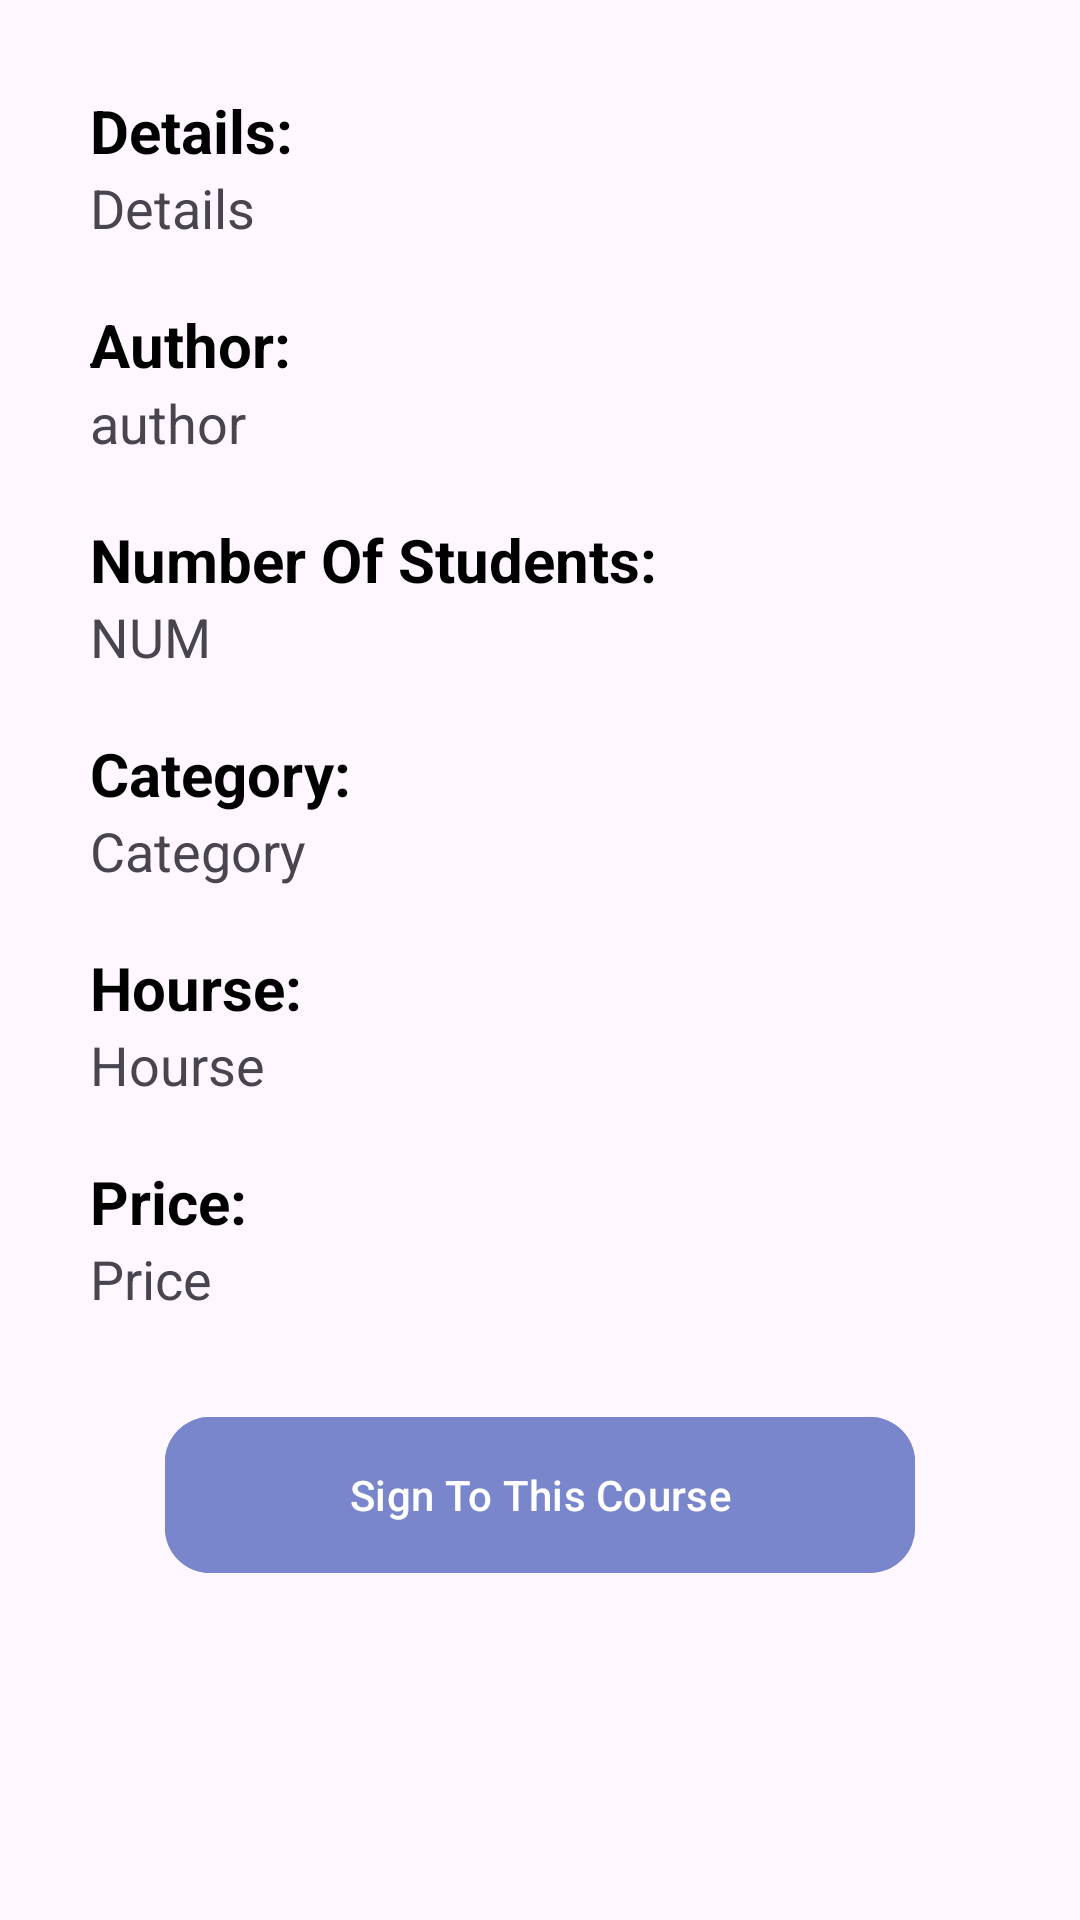

Layout XML and referenced resources for this Android screen:
<!-- AndroidManifest.xml: application theme Base.Theme.CoursesApp -->
<!-- res/layout/fragment_course_details.xml -->
<?xml version="1.0" encoding="utf-8"?>
<ScrollView xmlns:android="http://schemas.android.com/apk/res/android"
    xmlns:tools="http://schemas.android.com/tools"
    android:layout_width="match_parent"
    android:layout_height="wrap_content"
    xmlns:app="http://schemas.android.com/apk/res-auto"
    android:orientation="vertical"
    android:padding="20dp"
    tools:context=".CourseDetailsFragment">

    <LinearLayout
        android:layout_width="match_parent"
        android:layout_height="match_parent"
        android:orientation="vertical">

    <LinearLayout
        android:layout_width="match_parent"
        android:layout_height="wrap_content"
        android:layout_margin="10dp"
        android:orientation="vertical">
        <TextView
            android:layout_width="wrap_content"
            android:layout_height="wrap_content"
            android:text="Details: "
            android:textStyle="bold"
            android:textColor="@color/black"
            android:textSize="20sp"/>
        <TextView
            android:id="@+id/tv_course_details"
            android:layout_width="wrap_content"
            android:layout_height="wrap_content"
            android:text="Details"
            android:textSize="18sp"/>

    </LinearLayout>

        <LinearLayout
            android:layout_width="match_parent"
            android:layout_height="wrap_content"
            android:layout_margin="10dp"
            android:orientation="vertical">
            <TextView
                android:layout_width="wrap_content"
                android:layout_height="wrap_content"
                android:text="ِAuthor: "
                android:textStyle="bold"
                android:textColor="@color/black"
                android:textSize="20sp"/>
            <TextView
                android:id="@+id/tv_course_author"
                android:layout_width="wrap_content"
                android:layout_height="wrap_content"
                android:text="author"
                android:textSize="18sp"/>

        </LinearLayout>

        <LinearLayout
            android:layout_width="match_parent"
            android:layout_height="wrap_content"
            android:layout_margin="10dp"
            android:orientation="vertical">
            <TextView
                android:layout_width="wrap_content"
                android:layout_height="wrap_content"
                android:text="Number Of Students: "
                android:textStyle="bold"
                android:textColor="@color/black"
                android:textSize="20sp"/>
            <TextView
                android:id="@+id/tv_course_stdnum"
                android:layout_width="wrap_content"
                android:layout_height="wrap_content"
                android:text="NUM"
                android:textSize="18sp"/>

        </LinearLayout>

        <LinearLayout
        android:layout_width="match_parent"
        android:layout_margin="10dp"
        android:layout_height="wrap_content"
        android:orientation="vertical">
        <TextView
            android:layout_width="wrap_content"
            android:layout_height="wrap_content"
            android:text="Category: "
            android:textStyle="bold"
            android:textColor="@color/black"
            android:textSize="20sp"/>
        <TextView
            android:id="@+id/tv_course_category"
            android:layout_width="wrap_content"
            android:layout_height="wrap_content"
            android:text="Category"
            android:textSize="18sp"/>

    </LinearLayout>

    <LinearLayout
        android:layout_width="match_parent"
        android:layout_height="wrap_content"
        android:layout_margin="10dp"
        android:orientation="vertical">
        <TextView
            android:layout_width="wrap_content"
            android:layout_height="wrap_content"
            android:text="Hourse: "
            android:textStyle="bold"
            android:textColor="@color/black"
            android:textSize="20sp"/>
        <TextView
            android:id="@+id/tv_course_house"
            android:layout_width="wrap_content"
            android:layout_height="wrap_content"
            android:text="Hourse"
            android:textSize="18sp"/>

    </LinearLayout>
    <LinearLayout
        android:layout_width="match_parent"
        android:layout_margin="10dp"
        android:layout_height="wrap_content"
        android:orientation="vertical">
        <TextView
            android:layout_width="wrap_content"
            android:layout_height="wrap_content"
            android:text="Price: "
            android:textStyle="bold"
            android:textColor="@color/black"
            android:textSize="20sp"/>
        <TextView
            android:id="@+id/tv_course_price"
            android:layout_width="wrap_content"
            android:layout_height="wrap_content"
            android:text="Price"
            android:textSize="18sp"/>

    </LinearLayout>

    <com.google.android.material.button.MaterialButton
        android:id="@+id/btn_sign_to_course"
        android:layout_width="250dp"
        app:cornerRadius="15dp"

        android:layout_gravity="center"
        android:backgroundTint="#7986CB"
        android:layout_marginBottom="50dp"
        android:layout_marginTop="20dp"
        android:text="Sign To This Course"
        android:textColor="@color/color_active"
        android:layout_height="60dp"/>
        <com.google.android.material.button.MaterialButton
            android:id="@+id/btn_delete_progrees"
            android:layout_width="250dp"
            app:cornerRadius="15dp"

            android:layout_gravity="center"
            android:backgroundTint="#FF0000"
            android:visibility="gone"
            android:layout_marginBottom="50dp"
            android:layout_marginTop="20dp"
            android:text="Unrollment This Course"
            android:textColor="@color/color_active"
            android:layout_height="60dp"/>
    </LinearLayout>
</ScrollView>
<!-- resources referenced by this layout -->
<resources>
  <color name="black">#FF000000</color>
  <color name="color_active">#FFFFFF</color>
  <style name="Base.Theme.CoursesApp" parent="Theme.Material3.Light.NoActionBar">
          
  
          <item name="android:windowLightStatusBar">?attr/isLightTheme</item>
          <item name="colorPrimaryContainer">@color/color1</item>
  
          <item name="colorPrimary">@color/color1</item>
          <item name="colorPrimaryVariant">@color/black</item>
          <item name="colorOnPrimary">@color/color_active</item>
  
  
          
          <item name="android:statusBarColor">@color/color1</item>
  
  
  
  
  
  
  
  
          <item name="android:windowOverscan">false</item>
          <item name="android:fitsSystemWindows">false</item>
  
  
          <item name="itemRippleColor">@color/black</item>
          <item name="materialThemeOverlay">@style/ThemeOverlay.MaterialComponents</item>
          <item name="colorControlHighlight">@color/black</item>
          <item name="colorControlActivated">@color/black</item>
  
  
  
  
      </style>
  <color name="color1">#7986CB</color>
</resources>
